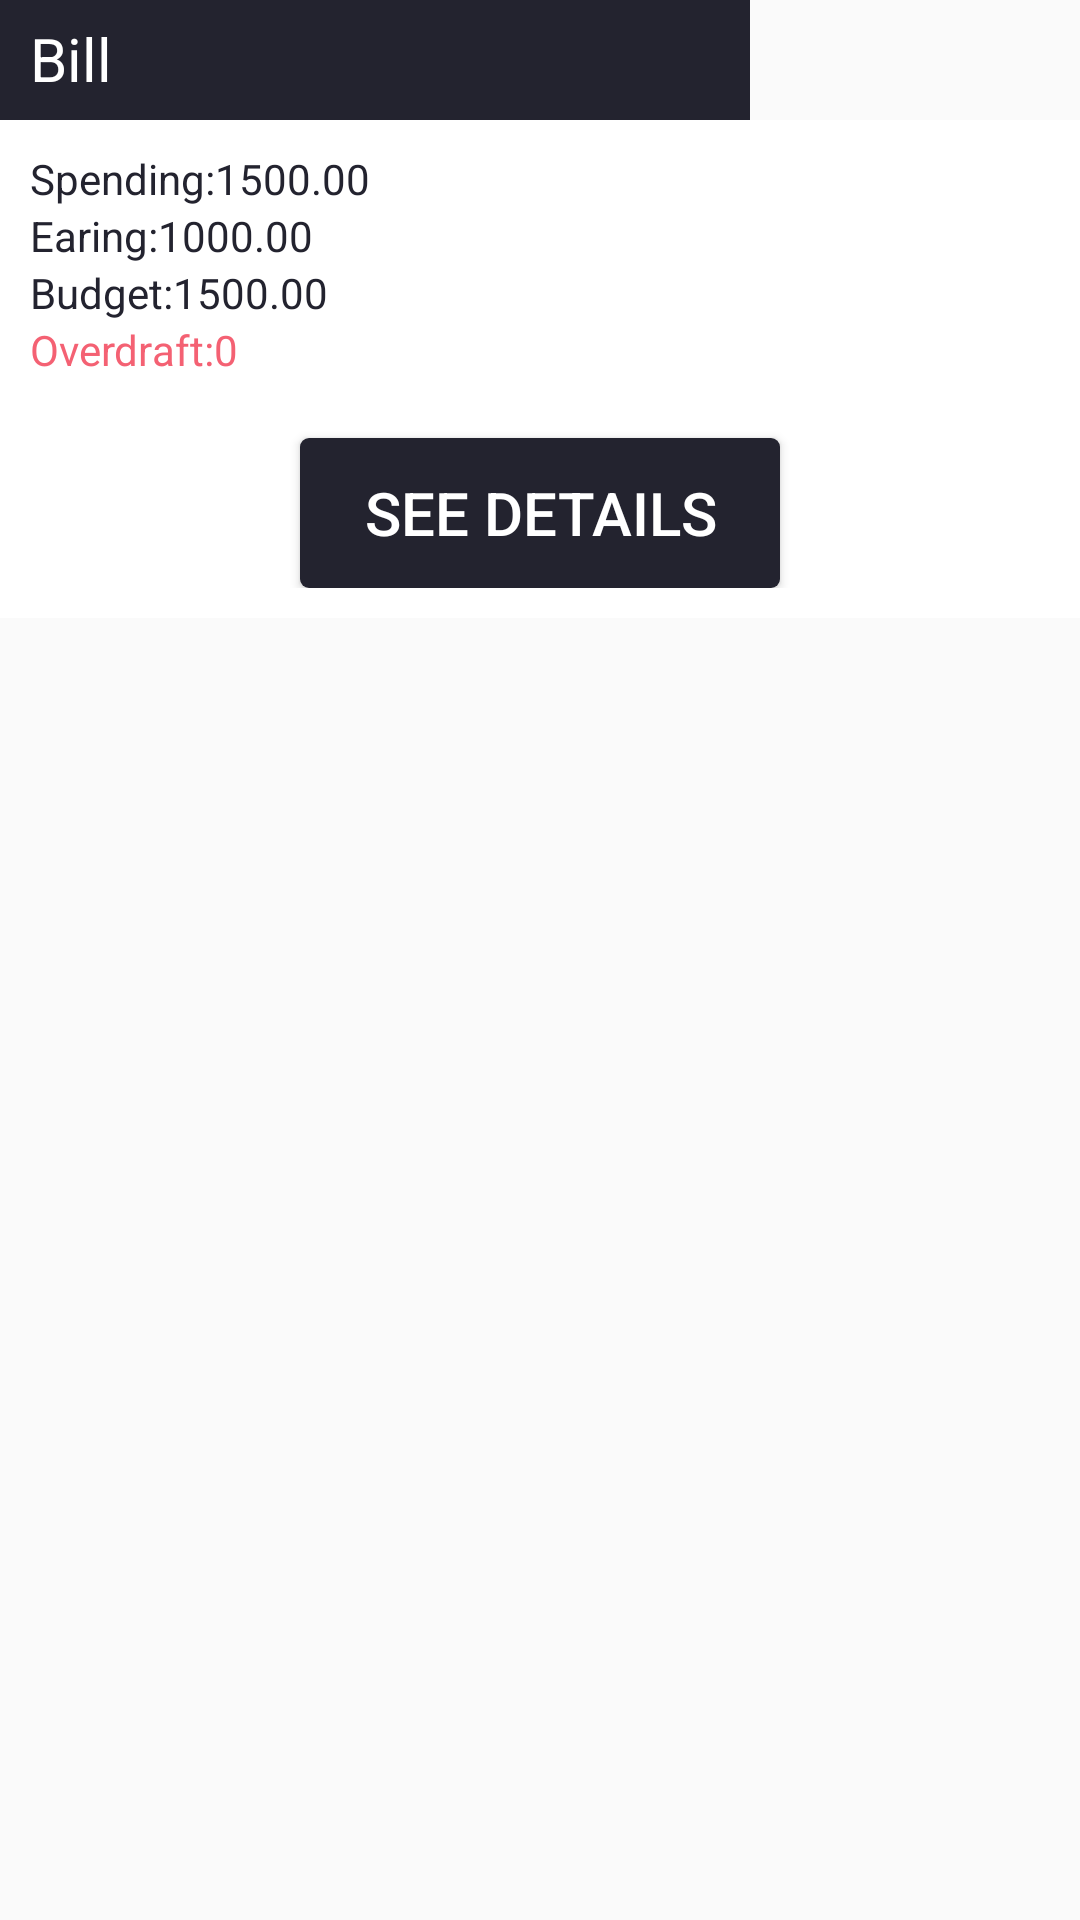

The Android layout XML behind this screen, and the referenced resources:
<!-- AndroidManifest.xml: application theme Theme.AppCompat.DayNight.NoActionBar -->
<!-- res/layout/bill_dialog.xml -->
<?xml version="1.0" encoding="utf-8"?>

<LinearLayout xmlns:android="http://schemas.android.com/apk/res/android"
    android:layout_width="wrap_content"
    android:layout_height="wrap_content"
    android:orientation="vertical">

    <LinearLayout
        android:layout_width="wrap_content"
        android:layout_height="40dp"
        android:orientation="horizontal"
        android:background="#23232F">

        <TextView
            android:layout_width="180dp"
            android:layout_height="30dp"
            android:layout_marginTop="6dp"
            android:layout_marginLeft="10dp"
            android:layout_marginRight="50dp"
            android:text="Bill"
            android:textColor="@android:color/white"
            android:textSize="20dp"/>

        <ImageButton
            android:id="@+id/bill_close"
            android:layout_width="wrap_content"
            android:layout_height="wrap_content"
            android:layout_marginTop="8dp"
            android:layout_marginRight="10dp"
            android:background="@drawable/ic_close"/>
    </LinearLayout>

    <LinearLayout
        android:layout_width="match_parent"
        android:layout_height="wrap_content"
        android:orientation="vertical"
        android:padding="10dp"
        android:background="#ffffff">
        <TextView
            android:id="@+id/tv_spending"
            android:layout_width="wrap_content"
            android:layout_height="wrap_content"
            android:textColor="#23232f"
            android:text="Spending:1500.00"/>
        <TextView
            android:id="@+id/tv_earning"
            android:layout_width="wrap_content"
            android:layout_height="wrap_content"
            android:textColor="#23232f"
            android:text="Earing:1000.00"/>
        <TextView
            android:id="@+id/tv_budget"
            android:layout_width="wrap_content"
            android:layout_height="wrap_content"
            android:textColor="#23232f"
            android:text="Budget:1500.00"/>
        <TextView
            android:id="@+id/tv_overdraft"
            android:layout_width="wrap_content"
            android:layout_height="wrap_content"
            android:textColor="@color/pink"
            android:text="Overdraft:0"/>

        <Button
            android:id="@+id/detail_bt"
            android:layout_width="160dp"
            android:layout_marginTop="20dp"
            android:layout_height="wrap_content"
            android:textSize="20dp"
            android:layout_gravity="center"
            android:text="See Details"
            android:textColor="@android:color/white"
            android:background="@drawable/button3"/>

    </LinearLayout>

</LinearLayout>
<!-- resources referenced by this layout -->
<resources>
  <color name="pink">#f46173</color>
  <!-- drawable button3 (drawable) -->
  <?xml version="1.0" encoding="utf-8"?>
  
  <shape xmlns:android="http://schemas.android.com/apk/res/android">
      <corners android:radius="3dp"/>
  
      <size
          android:height="50dp"
          android:width="109dp"/>
  
      <solid
          android:color="#23232F"/>
  
  </shape>
</resources>
